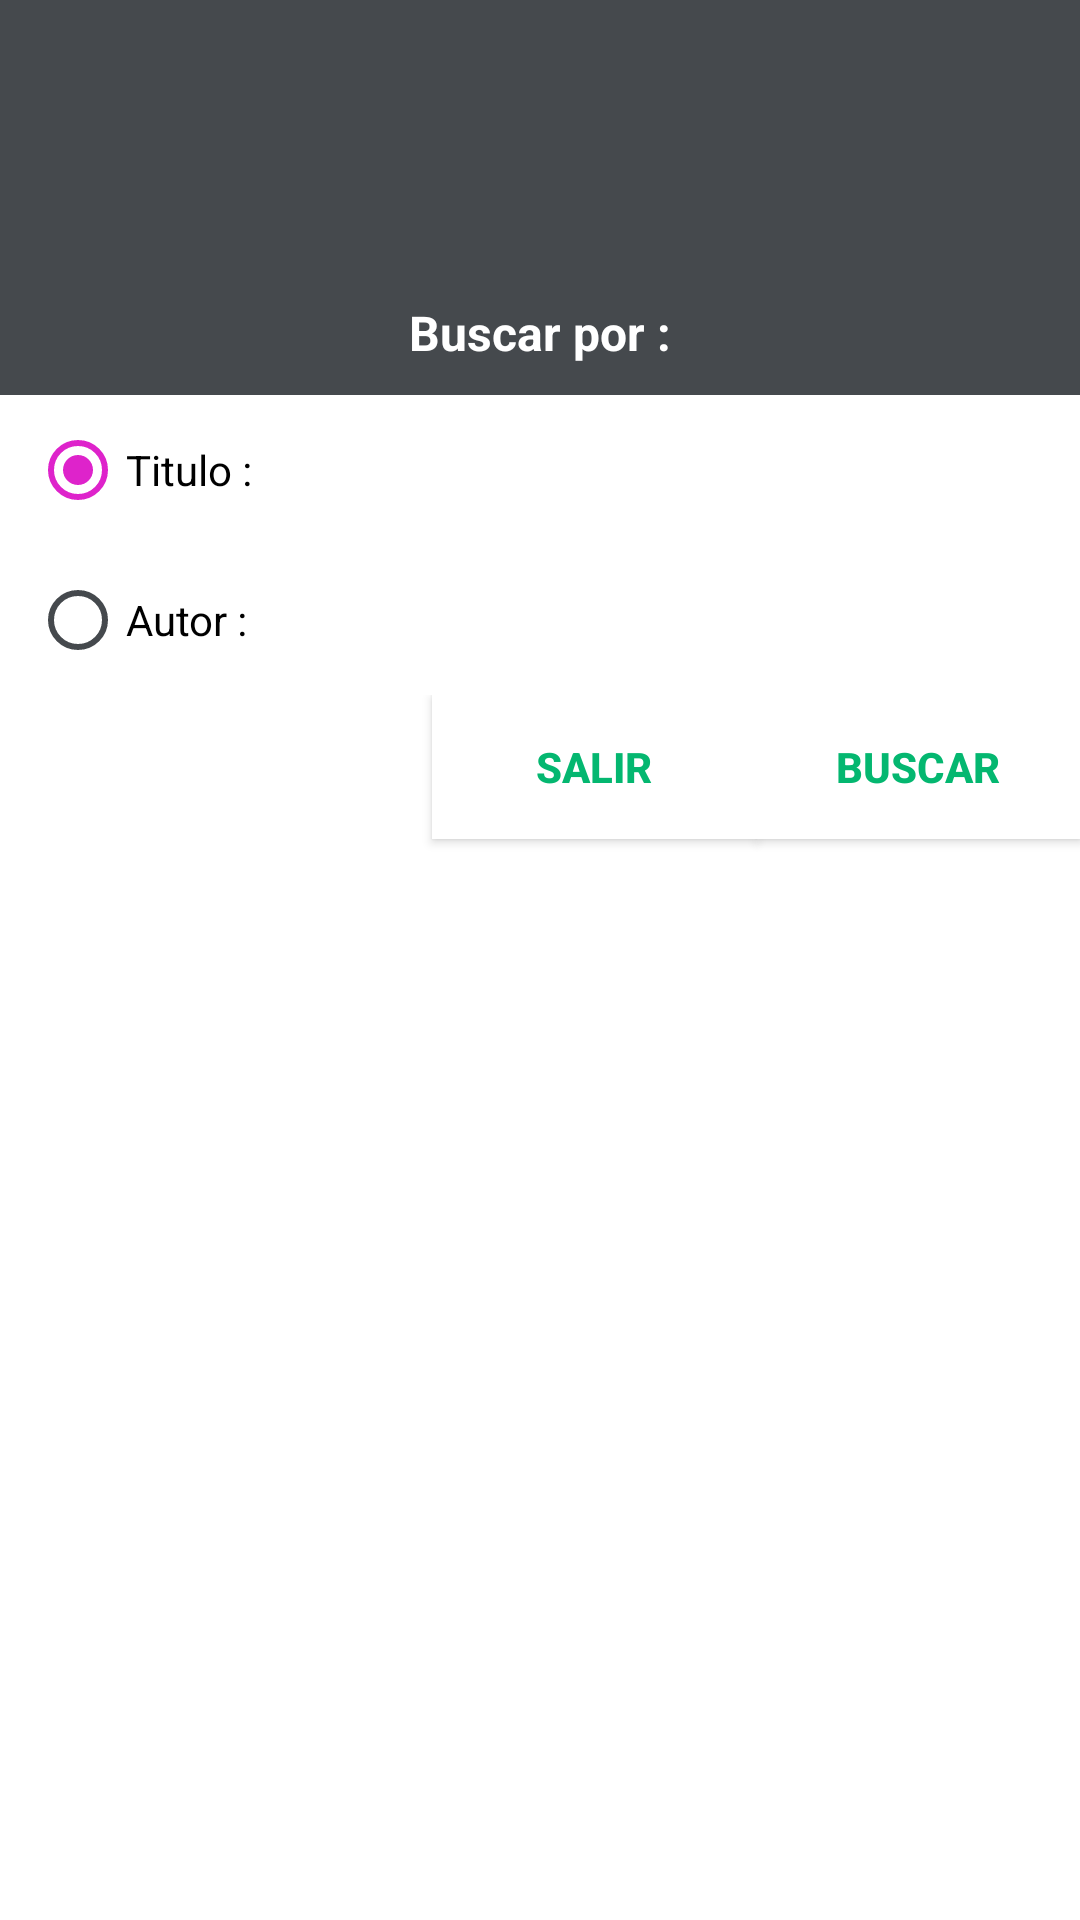

Android layout source for this screen:
<!-- AndroidManifest.xml: application theme AppTheme -->
<!-- res/layout/dialog_buscarlibro.xml -->
<?xml version="1.0" encoding="utf-8"?>
<LinearLayout
    xmlns:android="http://schemas.android.com/apk/res/android"
    android:orientation="vertical"
    android:layout_width="match_parent"
    android:layout_height="wrap_content"
    android:background="@color/colorwhite">
    <LinearLayout
        android:layout_width="match_parent"
        android:layout_height="wrap_content"
        android:orientation="vertical"
        android:background="@color/colordialogback">
        <ImageView
            android:src="@drawable/ic_comment"
            android:layout_width="match_parent"
            android:layout_height="100dp"
            android:scaleType="center"
            android:layout_gravity="center" />
        <TextView
            android:layout_width="match_parent"
            android:layout_height="wrap_content"
            android:text="Buscar por :"
            android:textSize="16sp"
            android:textStyle="bold"
            android:gravity="center"
            android:layout_marginBottom="10dp"
            android:textColor="#FFFFFF"/>
    </LinearLayout>
    <LinearLayout
        android:layout_width="match_parent"
        android:layout_height="wrap_content"
        android:orientation="horizontal"
        android:weightSum="10">
        <LinearLayout
            android:layout_width="0dp"
            android:layout_height="wrap_content"
            android:layout_weight="3"
            android:orientation="vertical">
            <RadioGroup
                android:id="@+id/dialog_opciones"
                android:layout_width="match_parent"
                android:layout_height="wrap_content"
                android:orientation="vertical">
                <RadioButton
                    android:id="@+id/radio_tit"
                    android:layout_width="match_parent"
                    android:layout_height="50dp"
                    android:checked="true"
                    android:layout_marginLeft="10dp"
                    android:text="Titulo :"
                    android:theme="@style/MyRadioButton"/>
                <RadioButton
                    android:id="@+id/radio_aut"
                    android:layout_width="match_parent"
                    android:layout_height="50dp"
                    android:layout_marginLeft="10dp"
                    android:checked="false"
                    android:text="Autor :"
                    android:theme="@style/MyRadioButton"/>
            </RadioGroup>
        </LinearLayout>
        <LinearLayout
            android:layout_width="0dp"
            android:layout_height="wrap_content"
            android:layout_weight="7"
            android:orientation="vertical">
            <EditText
                android:id="@+id/etxt_dialogtit"
                android:layout_width="match_parent"
                android:layout_height="50dp"
                android:visibility="invisible"
                />
            <EditText
                android:id="@+id/etxt_dialogaut"
                android:layout_width="match_parent"
                android:layout_height="50dp"
                android:visibility="invisible"
               />
        </LinearLayout>
    </LinearLayout>
    <LinearLayout
        android:layout_width="match_parent"
        android:layout_height="wrap_content"
        android:layout_weight="10"
        android:orientation="horizontal">
        <LinearLayout
            android:layout_width="wrap_content"
            android:layout_height="match_parent"
            android:layout_weight="4">

        </LinearLayout>
        <Button
            android:id="@+id/btn_dialogbuss"
            android:layout_width="0dp"
            android:layout_height="wrap_content"
            android:layout_weight="3"
            android:text="Salir"
            android:textColor="@color/colorradiotext"
            android:textStyle="bold"
            android:background="@color/colorwhite"/>
        <Button
            android:id="@+id/btn_dialogbusb"
            android:layout_width="0dp"
            android:layout_height="wrap_content"
            android:layout_weight="3"
            android:text="Buscar"
            android:textColor="@color/colorradiotext"
            android:textStyle="bold"
            android:background="@color/colorwhite"/>

    </LinearLayout>

</LinearLayout>
<!-- resources referenced by this layout -->
<resources>
  <color name="colordialogback">#45494d</color>
  <color name="colorradiotext">#04b770</color>
  <color name="colorwhite">#FFFFFF</color>
  <style name="MyRadioButton" parent="Theme.AppCompat.Light">
          <item name="colorControlNormal">@color/colorradiobn</item>
          <item name="colorControlActivated">@color/colorradioba</item>
      </style>
  <style name="AppTheme" parent="Theme.AppCompat.Light.DarkActionBar">
          
          <item name="colorPrimary">@color/colorPrimary</item>
          <item name="colorPrimaryDark">@color/colorPrimaryDark</item>
          <item name="colorAccent">@color/colorAccent</item>
  
          <item name="windowActionBar">false</item>
          <item name="windowNoTitle">true</item>
      </style>
  <color name="colorradiobn">#45494d</color>
  <color name="colorradioba">#de23cb</color>
  <color name="colorPrimary">#3F51B5</color>
  <color name="colorPrimaryDark">#303F9F</color>
  <color name="colorAccent">#303F9F</color>
</resources>
